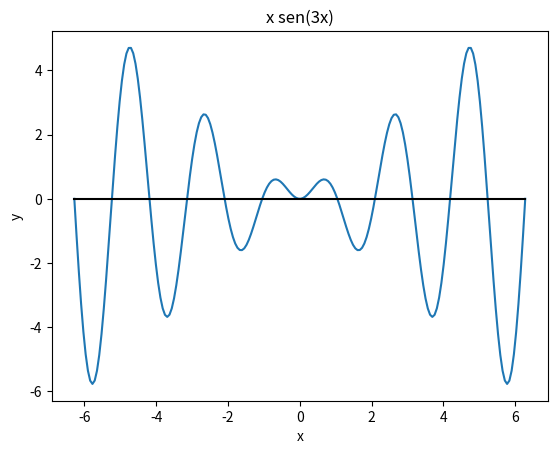

Python code for this plot:
import numpy as np
import matplotlib.pyplot as plt

x = np.linspace(-2*np.pi,2*np.pi,200)            
f = lambda x : x*np.sin(3*x)  
OX = 0*x                  

plt.figure()
plt.plot(x,f(x))                  
plt.plot(x,OX,'k-')                
plt.xlabel('x')
plt.ylabel('y')
plt.title('x sen(3x)')
plt.show()